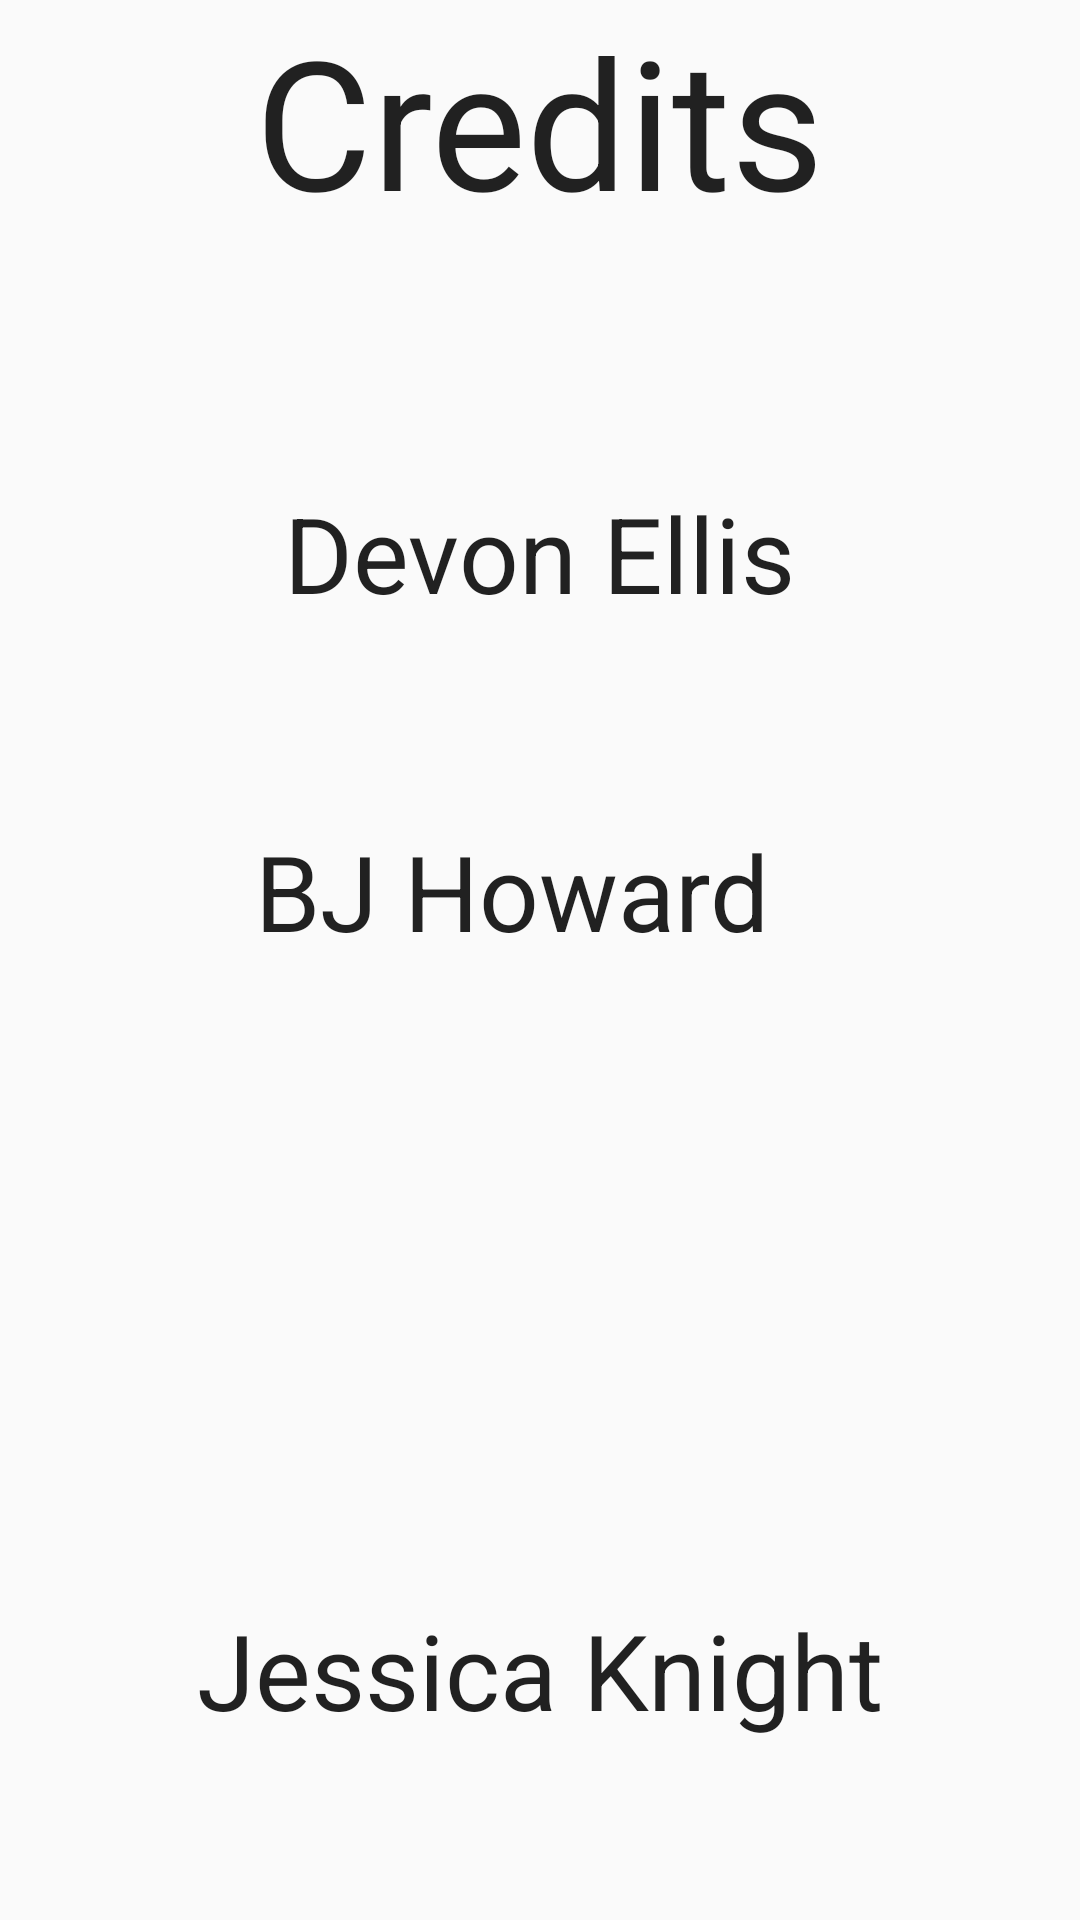

Reconstruct the res/layout file that produces this screen, plus the resources it refers to.
<!-- AndroidManifest.xml: application theme AppTheme -->
<!-- res/layout/credits_page.xml -->
<?xml version="1.0" encoding="utf-8"?>
<RelativeLayout xmlns:android="http://schemas.android.com/apk/res/android"
    android:layout_width="match_parent"
    android:layout_height="match_parent"
    android:orientation="vertical" >

    <TextView
        android:id="@+id/CreditTitle"
        android:layout_width="wrap_content"
        android:layout_height="wrap_content"
        android:layout_alignParentTop="true"
        android:layout_centerHorizontal="true"
        android:text="@string/Credits"
        android:textAppearance="?android:attr/textAppearanceLarge"
        android:textSize="60sp" />

    <TextView
        android:id="@+id/DevonEllis"
        android:layout_width="wrap_content"
        android:layout_height="wrap_content"
        android:layout_below="@+id/CreditTitle"
        android:layout_centerHorizontal="true"
        android:layout_marginTop="81dp"
        android:text= "@string/DevonEllis"
        android:textAppearance="?android:attr/textAppearanceLarge"
        android:textSize="35sp" />

    <TextView
        android:id="@+id/BJHoward"
        android:layout_width="wrap_content"
        android:layout_height="wrap_content"
        android:layout_alignLeft="@+id/CreditTitle"
        android:layout_below="@+id/DevonEllis"
        android:layout_marginTop="66dp"
        android:text="@string/BJHoward"
        android:textAppearance="?android:attr/textAppearanceLarge"
        android:textSize="35sp" />

    <TextView
        android:id="@+id/JessicaKnight"
        android:layout_width="wrap_content"
        android:layout_height="wrap_content"
        android:layout_alignParentBottom="true"
        android:layout_centerHorizontal="true"
        android:layout_marginBottom="60dp"
        android:text="@string/JessicaKnight"
        android:textAppearance="?android:attr/textAppearanceLarge"
        android:textSize="35sp" />
    
</RelativeLayout>
<!-- resources referenced by this layout -->
<resources>
  <string name="BJHoward">BJ Howard</string>
  <string name="Credits">Credits</string>
  <string name="DevonEllis">Devon Ellis</string>
  <string name="JessicaKnight">Jessica Knight</string>
  <style name="AppTheme" parent="AppBaseTheme">
          
      </style>
  <style name="AppBaseTheme" parent="Theme.AppCompat.Light">
          
      </style>
</resources>
